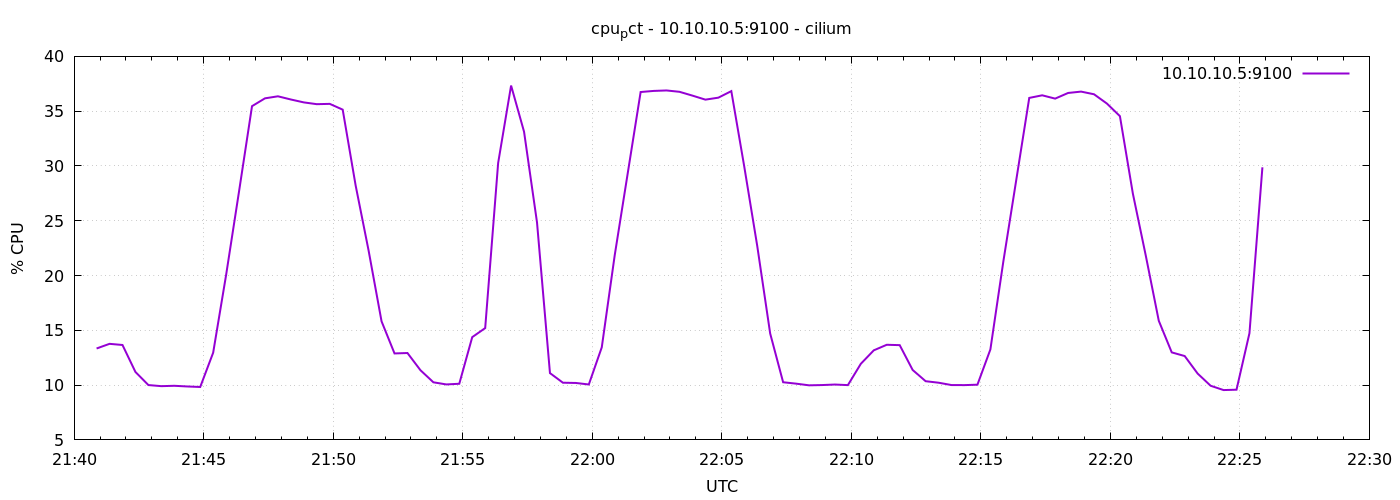

Values plotted in this chart, from the file beside it:
1778017252	13.342857142857367
1778017282	13.77
1778017312	13.66
1778017342	11.2
1778017372	10
1778017402	9.905
1778017432	9.938
1778017462	9.876
1778017492	9.829
1778017522	12.96
1778017552	20.05
1778017582	27.7
1778017612	35.46
1778017642	36.17
1778017672	36.36
1778017702	36.06
1778017732	35.8
1778017762	35.64
1778017792	35.67
1778017822	35.14
1778017852	28.21
1778017882	22.28
1778017912	15.82
1778017942	12.89
1778017972	12.93
1778018002	11.36
1778018032	10.26
1778018062	10.06
1778018092	10.12
1778018122	14.38
1778018152	15.2
1778018182	30.27
1778018212	37.34
1778018242	33.12
1778018272	24.85
1778018302	11.1
1778018332	10.22
1778018362	10.2
1778018392	10.06
1778018422	13.45
1778018452	21.86
1778018482	29.3
1778018512	36.75
1778018542	36.85
1778018572	36.89
1778018602	36.77
1778018632	36.42
1778018662	36.05
1778018692	36.23
1778018722	36.83
1778018752	29.94
1778018782	22.71
1778018812	14.71
1778018842	10.26
1778018872	10.13
1778018902	9.981
1778018932	10
1778018962	10.05
1778018992	10
1778019022	11.95
1778019052	13.18
... 30 more rows
